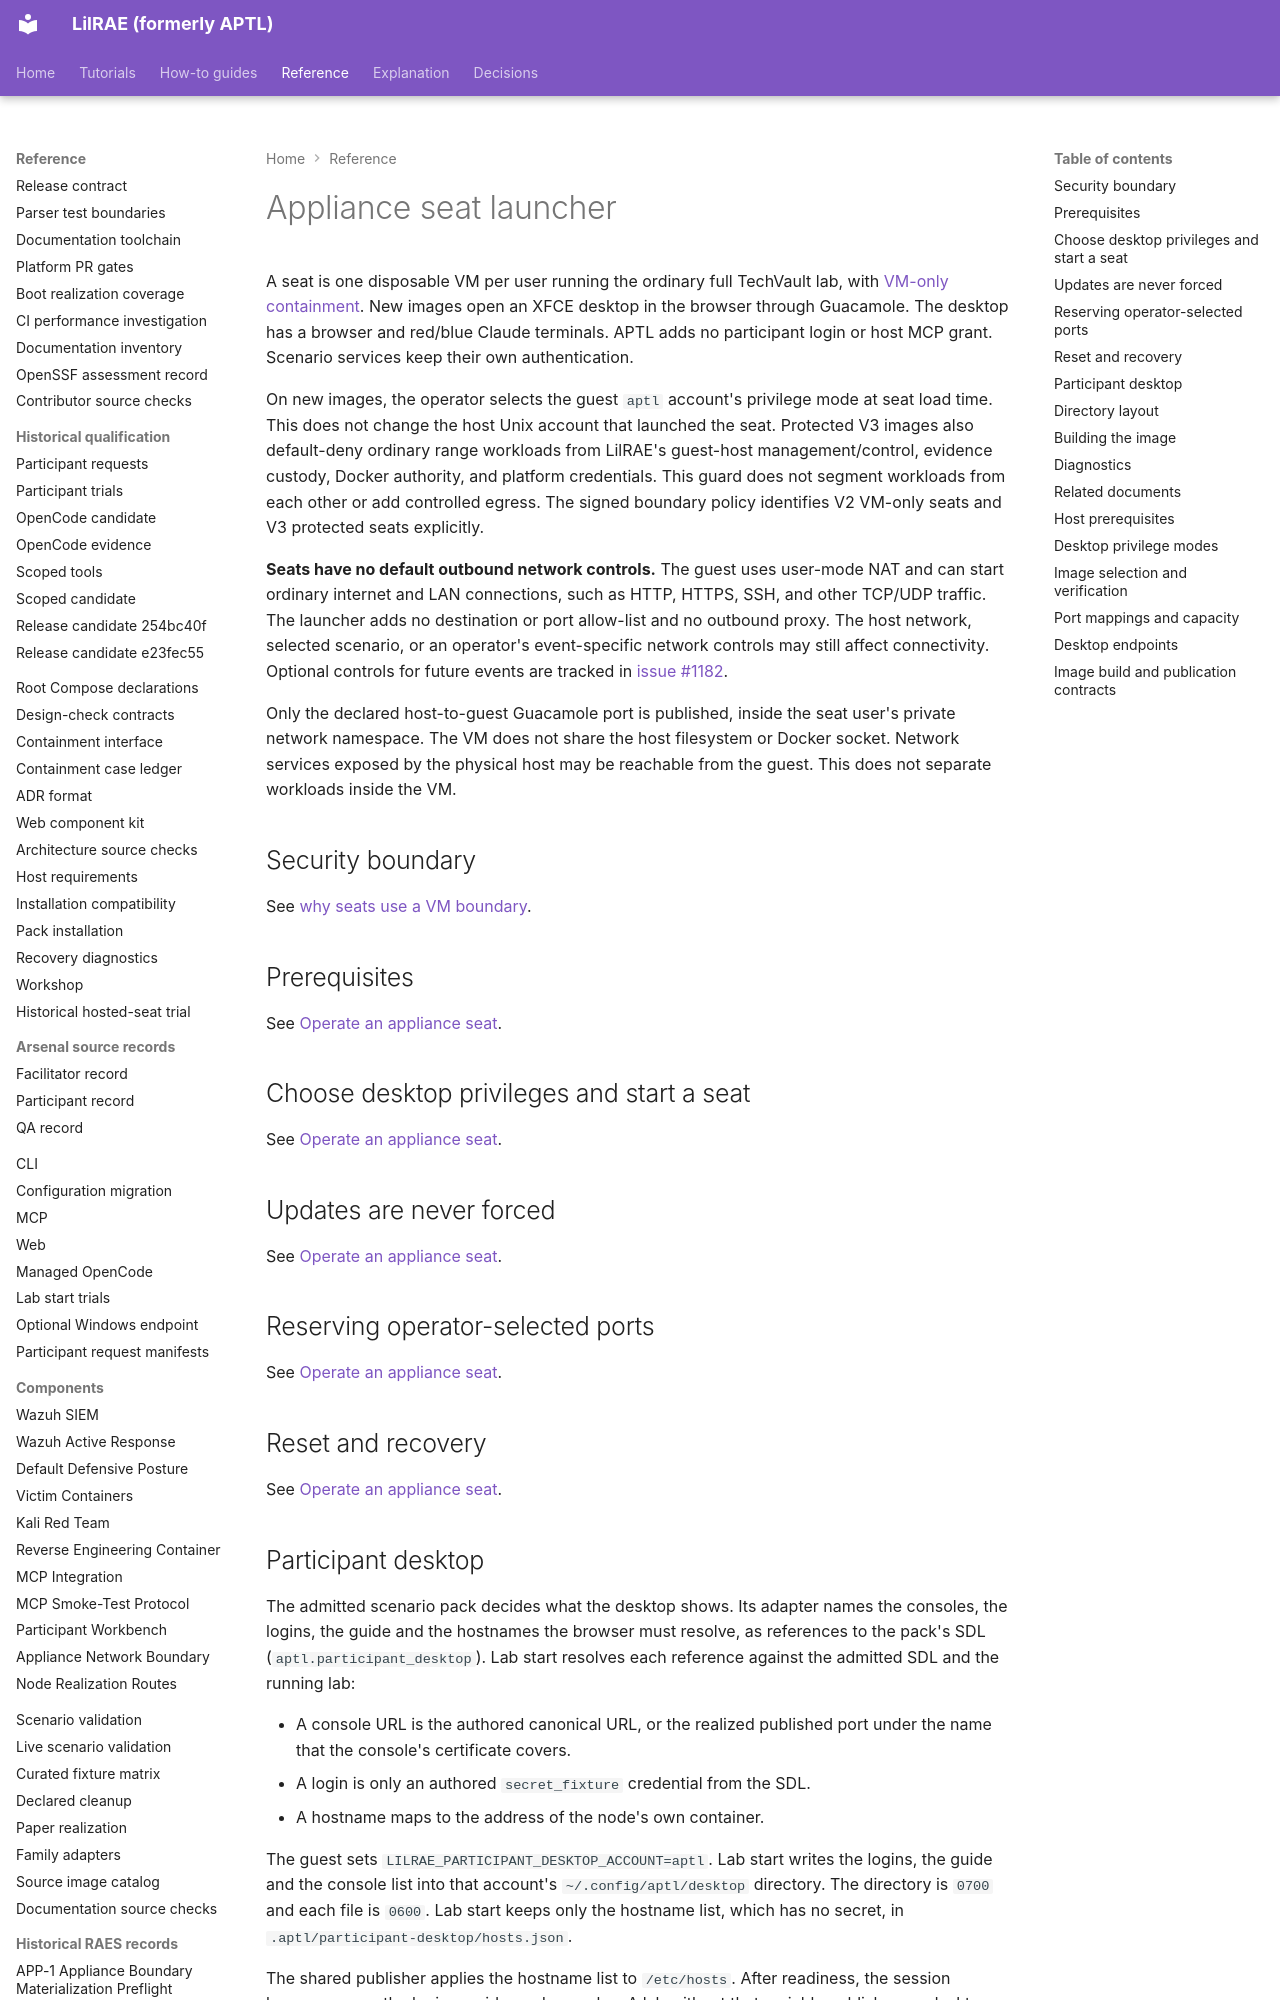

repository: OpenRAE/lilrae · page: reference/appliance-seat-launcher/index.html · generator: mkdocs

# Appliance seat launcher

A seat is one disposable VM per user running the ordinary full TechVault lab,
with [VM-only containment](../adrs/adr-060-vm-only-seat-containment.md).
New images open an XFCE desktop in the browser through Guacamole. The desktop
has a browser and red/blue Claude terminals. APTL adds no participant login or
host MCP grant. Scenario services keep their own authentication.

On new images, the operator selects the guest `aptl` account's privilege mode
at seat load time. This does not change the host Unix account that launched
the seat.
Protected V3 images also default-deny ordinary range workloads from LilRAE's
guest-host management/control, evidence custody, Docker authority, and platform
credentials. This guard does not segment workloads from each other or add
controlled egress. The signed boundary policy identifies V2 VM-only seats and
V3 protected seats explicitly.

**Seats have no default outbound network controls.** The guest uses user-mode
NAT and can start ordinary internet and LAN connections, such as HTTP,
HTTPS, SSH, and other TCP/UDP traffic. The launcher adds no destination or port
allow-list and no outbound proxy. The host network, selected scenario, or an
operator's event-specific network controls may still affect connectivity.
Optional controls for future events are tracked in
[issue #1182](https://github.com/OpenRAE/lilrae/issues/1182).

Only the declared host-to-guest Guacamole port is published, inside the seat
user's private network namespace. The VM does not share the host filesystem or
Docker socket. Network services exposed by the physical host may be reachable
from the guest. This does not separate workloads inside the VM.

## Security boundary

See [why seats use a VM boundary](seat-containment.md).

## Prerequisites

See [Operate an appliance seat](appliance-seat-operations.md#prerequisites).

## Choose desktop privileges and start a seat

See [Operate an appliance seat](appliance-seat-operations.md#choose-desktop-privileges-and-start-a-seat).

## Updates are never forced

See [Operate an appliance seat](appliance-seat-operations.md#updates-are-never-forced).

## Reserving operator-selected ports

See [Operate an appliance seat](appliance-seat-operations.md#reserving-operator-selected-ports).

## Reset and recovery

See [Operate an appliance seat](appliance-seat-operations.md#reset-and-recovery).

## Participant desktop

The admitted scenario pack decides what the desktop shows. Its adapter names
the consoles, the logins, the guide and the hostnames the browser must resolve,
as references to the pack's SDL (`aptl.participant_desktop`). Lab start resolves
each reference against the admitted SDL and the running lab:

- A console URL is the authored canonical URL, or the realized published port
  under the name that the console's certificate covers.
- A login is only an authored `secret_fixture` credential from the SDL.
- A hostname maps to the address of the node's own container.

The guest sets `LILRAE_PARTICIPANT_DESKTOP_ACCOUNT=aptl`. Lab start writes the
logins, the guide and the console list into that account's
`~/.config/aptl/desktop` directory. The directory is `0700` and each file is
`0600`. Lab start keeps only the hostname list, which has no secret, in
`.aptl/participant-desktop/hosts.json`.

The shared publisher applies the hostname list to `/etc/hosts`. After readiness, the session browser opens the logins, guide, and consoles. A lab without that
variable publishes no desktop.

State defaults to the current user's private roots: `$XDG_STATE_HOME/aptl/seat`
for the seat and `$XDG_CACHE_HOME/aptl/appliance` for the image cache, or the
`~/.local/state` and `~/.cache` equivalents. `--seat-root` and `--image-cache`
remain available for managed deployments.

See [operate a seat](appliance-seat-operations.md) for launch and recovery steps.
